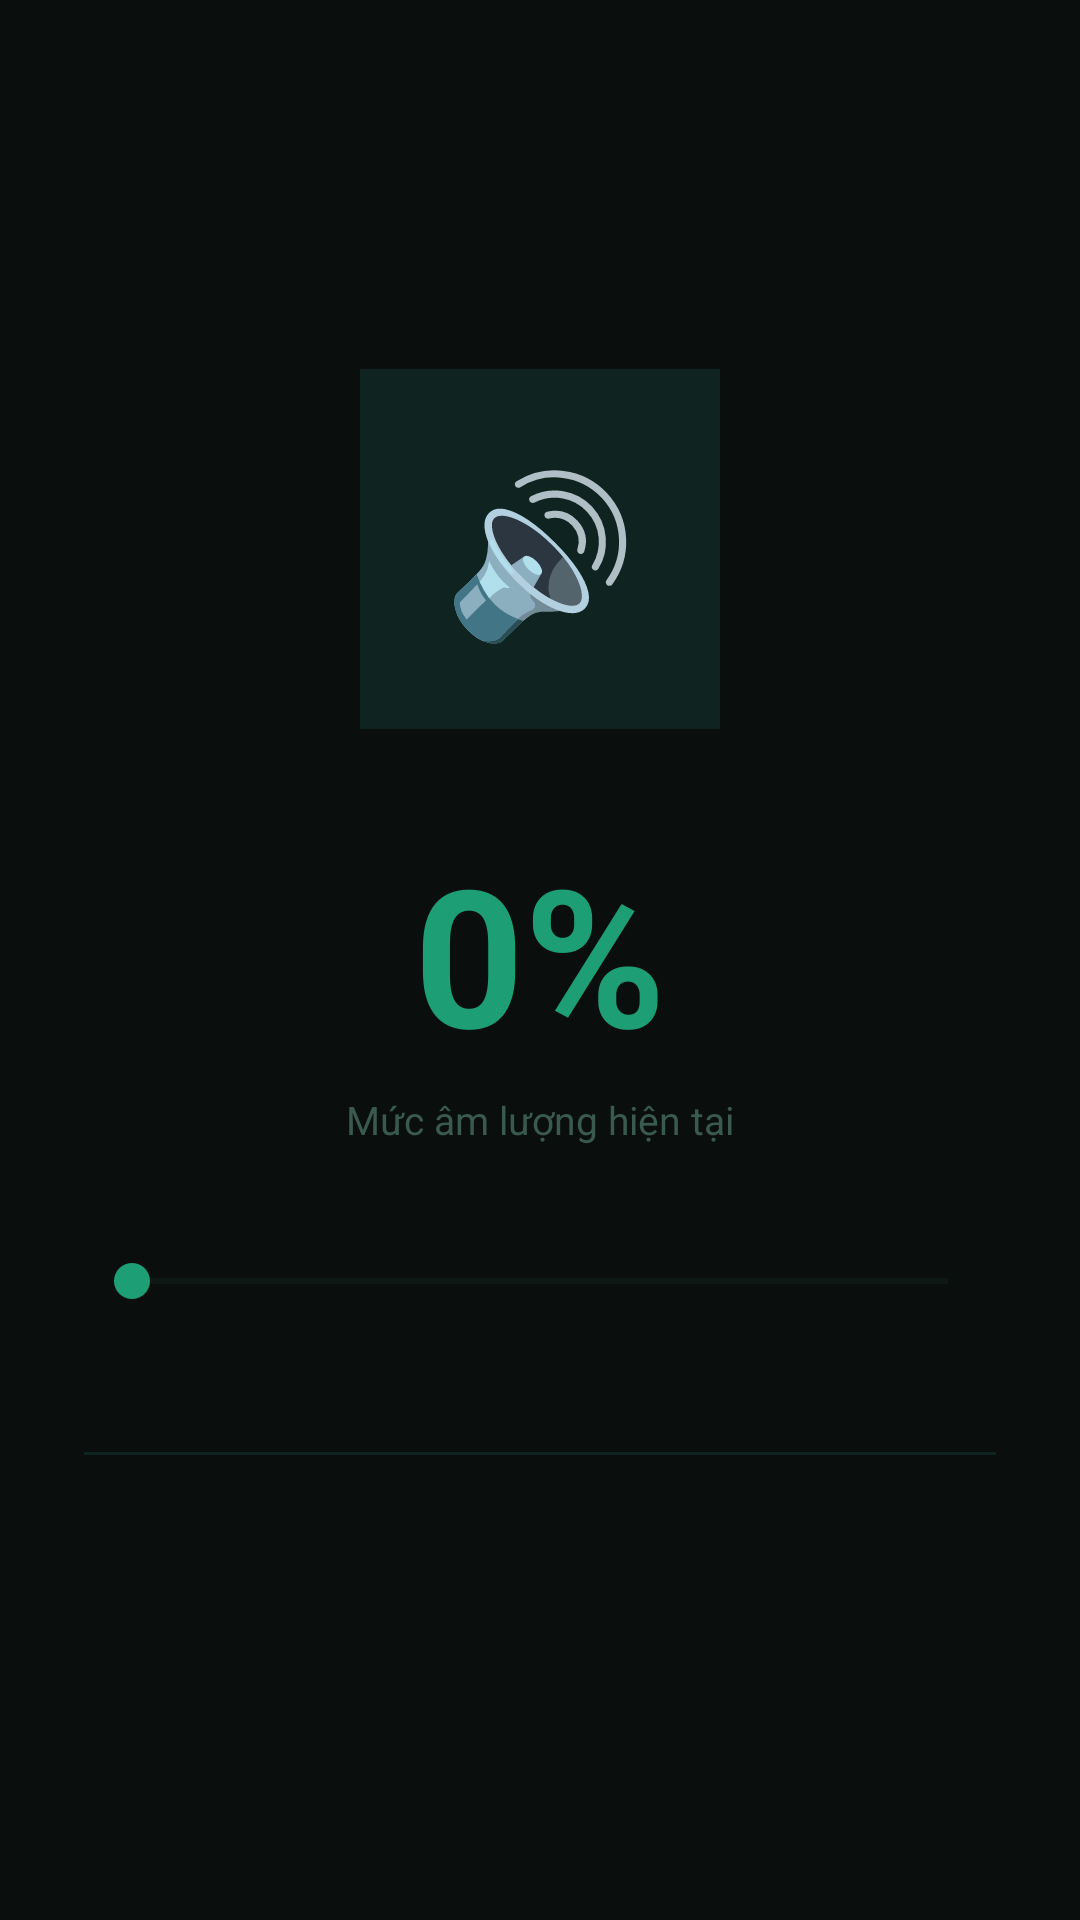

Android layout source for this screen:
<!-- AndroidManifest.xml: application theme Theme.BTQT_3 -->
<!-- res/layout/activity_2.xml -->
<?xml version="1.0" encoding="utf-8"?>
<LinearLayout xmlns:android="http://schemas.android.com/apk/res/android"
    android:layout_width="match_parent"
    android:layout_height="match_parent"
    android:background="#0A0F0D"
    android:gravity="center"
    android:orientation="vertical"
    android:paddingStart="28dp"
    android:paddingEnd="28dp"
    android:paddingTop="48dp"
    android:paddingBottom="48dp">

    
    <TextView
        android:layout_width="120dp"
        android:layout_height="120dp"
        android:gravity="center"
        android:text="🔊"
        android:textSize="52sp"
        android:background="#0F2420"
        android:layout_marginBottom="32dp" />

    
    <TextView
        android:id="@+id/tvVolumePercentage"
        android:layout_width="wrap_content"
        android:layout_height="wrap_content"
        android:text="0%"
        android:textColor="#1D9E75"
        android:textSize="64sp"
        android:textStyle="bold"
        android:layout_marginBottom="4dp" />

    
    <TextView
        android:layout_width="wrap_content"
        android:layout_height="wrap_content"
        android:text="Mức âm lượng hiện tại"
        android:textColor="#3A5A50"
        android:textSize="13sp"
        android:layout_marginBottom="36dp" />

    
    <SeekBar
        android:id="@+id/volumeSeekBar"
        android:layout_width="match_parent"
        android:layout_height="wrap_content"
        android:progressTint="#1D9E75"
        android:thumbTint="#1D9E75"
        android:progressBackgroundTint="#1A2E28"
        android:layout_marginBottom="48dp" />

    
    <View
        android:layout_width="match_parent"
        android:layout_height="1dp"
        android:background="#0F2420"
        android:layout_marginBottom="32dp" />



</LinearLayout>
<!-- resources referenced by this layout -->
<resources>
  <style name="Theme.BTQT_3" parent="Base.Theme.BTQT_3" />
  <style name="Base.Theme.BTQT_3" parent="Theme.Material3.DayNight.NoActionBar">
          
          
      </style>
</resources>
